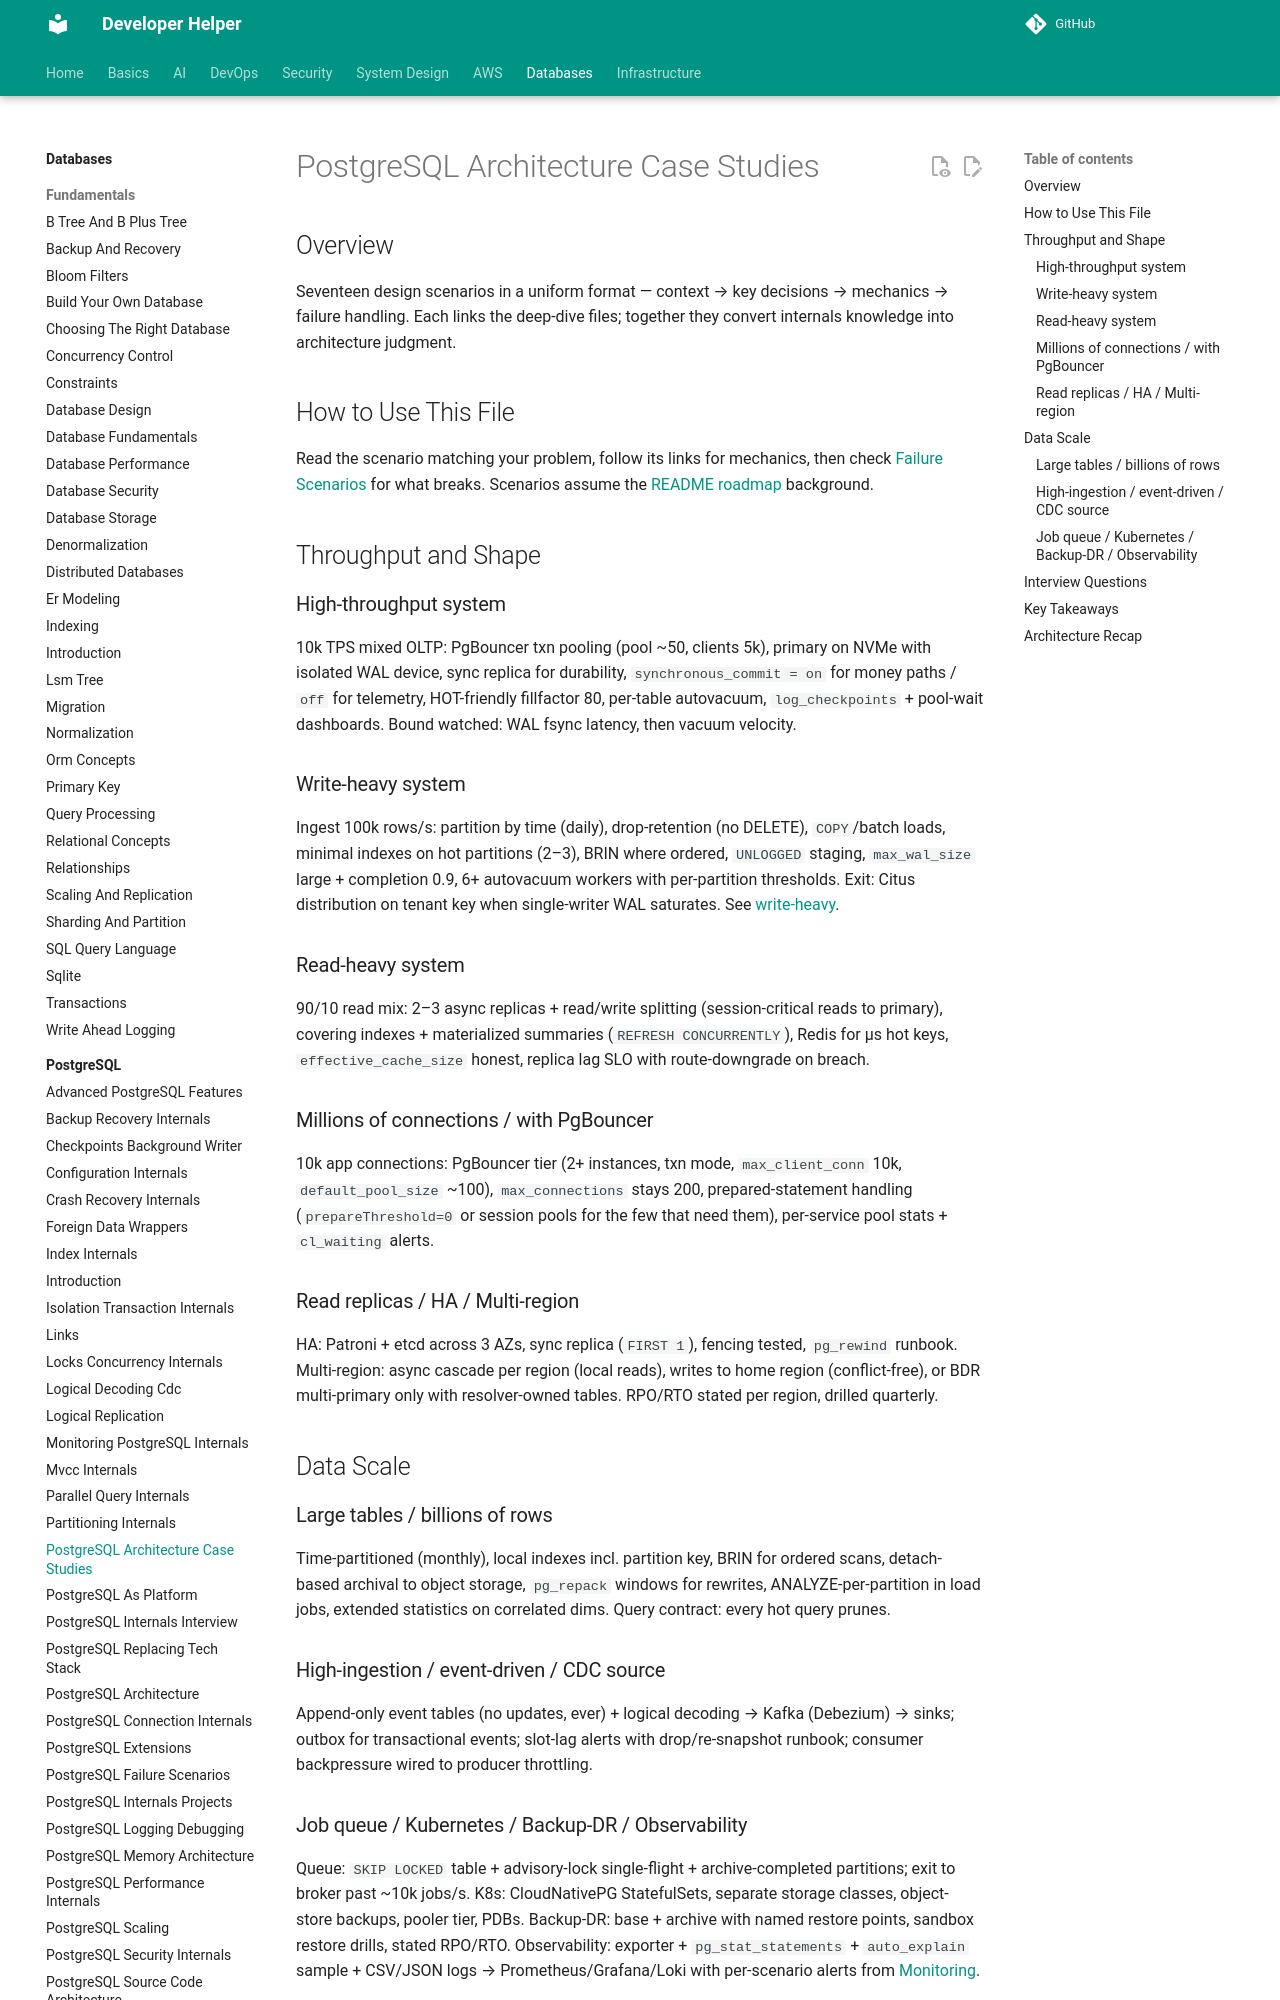

repository: abhishekghoshh/developer-helper · page: database/postgres/postgres-architecture-case-studies/index.html · generator: mkdocs

# PostgreSQL Architecture Case Studies

## Overview

Seventeen design scenarios in a uniform format — context → key decisions → mechanics → failure handling. Each links the deep-dive files; together they convert internals knowledge into architecture judgment.

## How to Use This File

Read the scenario matching your problem, follow its links for mechanics, then check [Failure Scenarios](./postgresql-failure-scenarios.md) for what breaks. Scenarios assume the [README roadmap](./README.md) background.

## Throughput and Shape

### High-throughput system

10k TPS mixed OLTP: PgBouncer txn pooling (pool ~50, clients 5k), primary on NVMe with isolated WAL device, sync replica for durability, `synchronous_commit = on` for money paths / `off` for telemetry, HOT-friendly fillfactor 80, per-table autovacuum, `log_checkpoints` + pool-wait dashboards. Bound watched: WAL fsync latency, then vacuum velocity.

### Write-heavy system

Ingest 100k rows/s: partition by time (daily), drop-retention (no DELETE), `COPY`/batch loads, minimal indexes on hot partitions (2–3), BRIN where ordered, `UNLOGGED` staging, `max_wal_size` large + completion 0.9, 6+ autovacuum workers with per-partition thresholds. Exit: Citus distribution on tenant key when single-writer WAL saturates. See [write-heavy](./why-postgres-struggles-with-writes.md).
